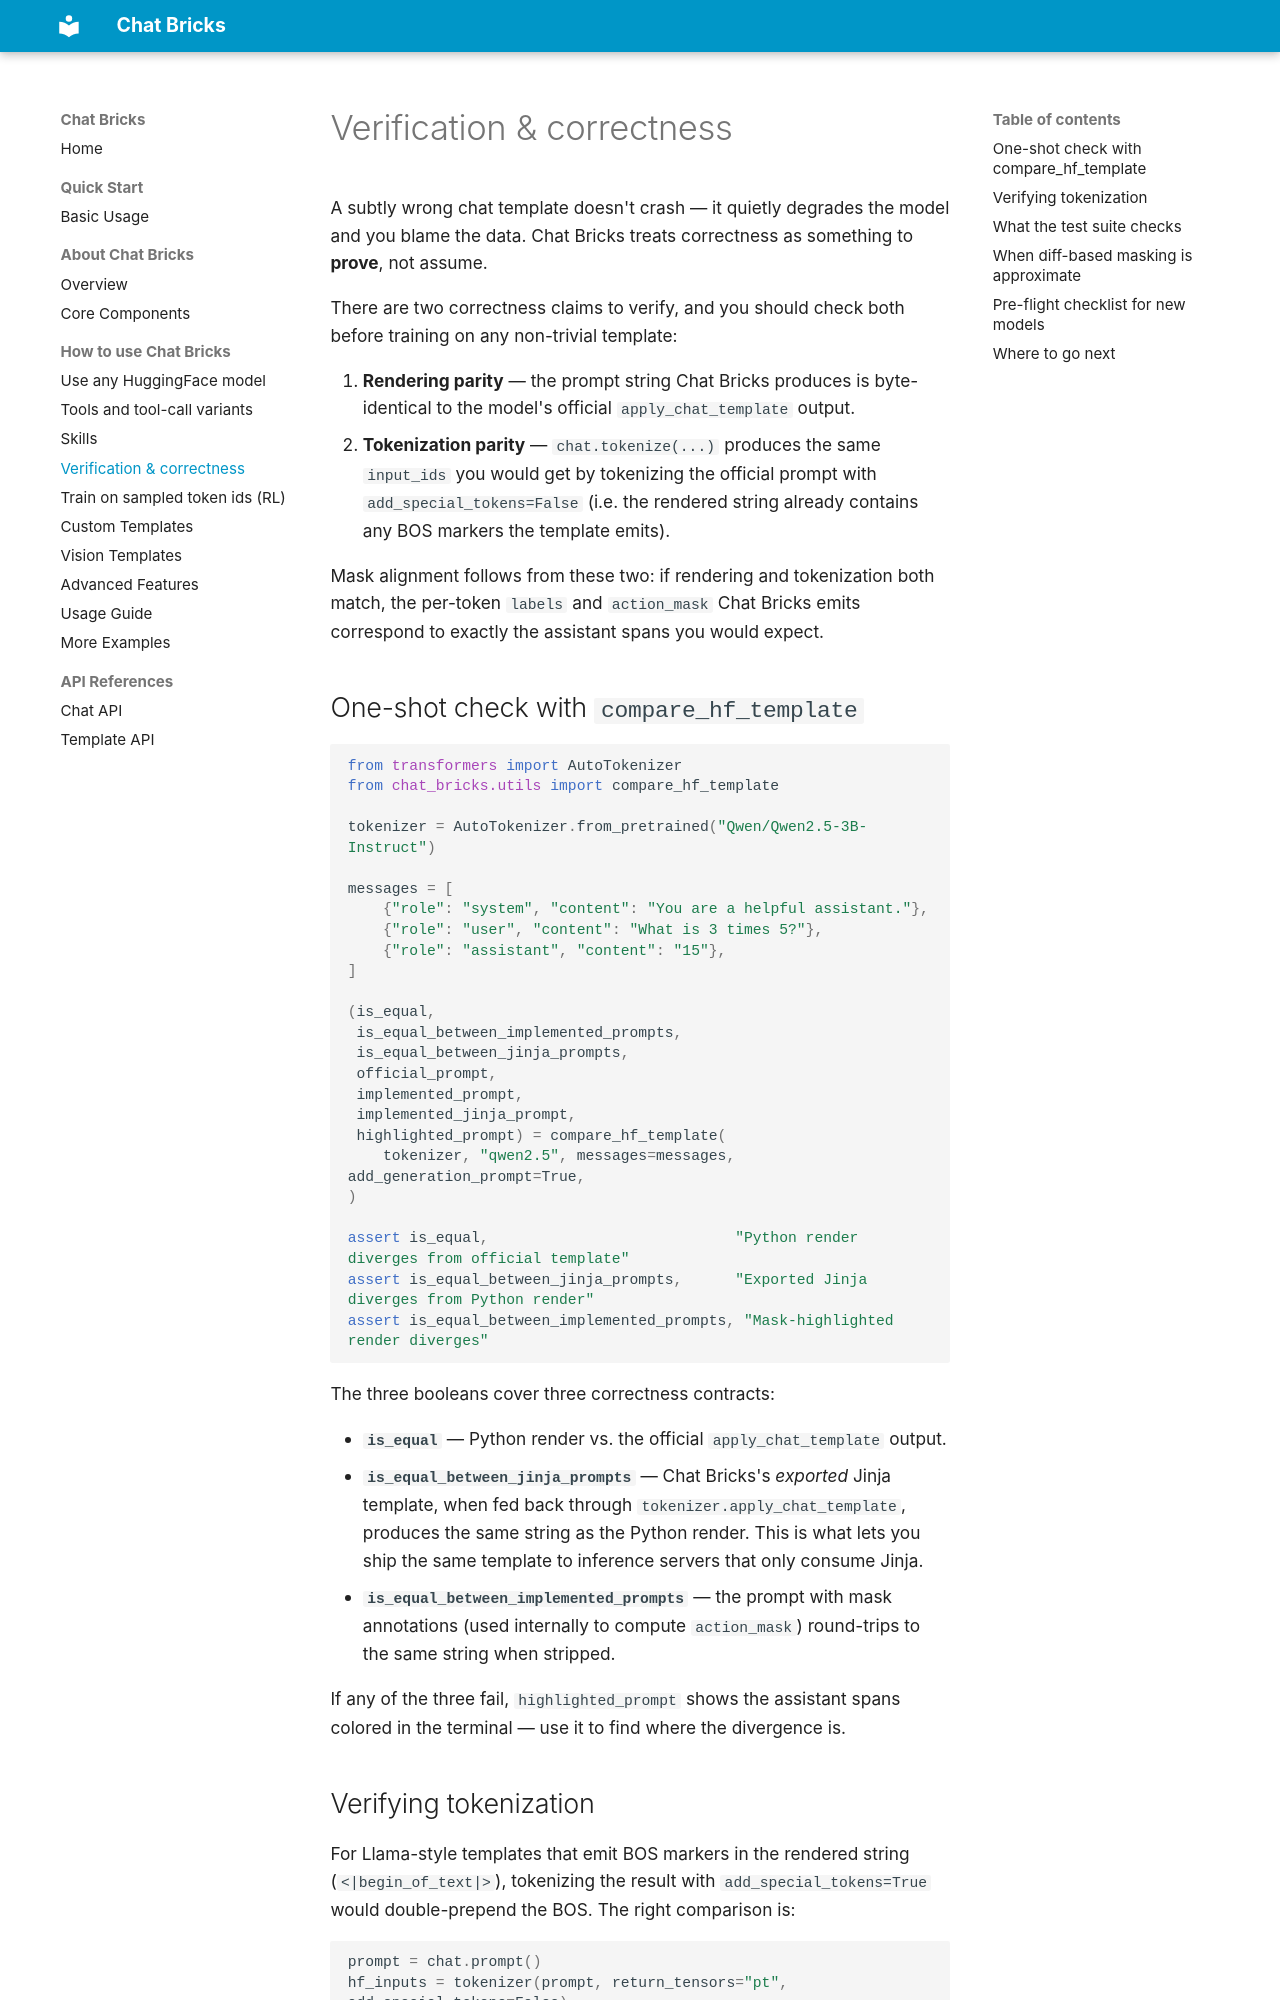

repository: Agent-One-Lab/chat-bricks · page: how_to_use/verification/index.html · generator: mkdocs

# Verification & correctness

A subtly wrong chat template doesn't crash — it quietly degrades the model and you blame the data. Chat Bricks treats correctness as something to **prove**, not assume.

There are two correctness claims to verify, and you should check both before training on any non-trivial template:

1. **Rendering parity** — the prompt string Chat Bricks produces is byte-identical to the model's official `apply_chat_template` output.
2. **Tokenization parity** — `chat.tokenize(...)` produces the same `input_ids` you would get by tokenizing the official prompt with `add_special_tokens=False` (i.e. the rendered string already contains any BOS markers the template emits).

Mask alignment follows from these two: if rendering and tokenization both match, the per-token `labels` and `action_mask` Chat Bricks emits correspond to exactly the assistant spans you would expect.

## One-shot check with `compare_hf_template`

```python
from transformers import AutoTokenizer
from chat_bricks.utils import compare_hf_template

tokenizer = AutoTokenizer.from_pretrained("Qwen/Qwen2.5-3B-Instruct")

messages = [
    {"role": "system", "content": "You are a helpful assistant."},
    {"role": "user", "content": "What is 3 times 5?"},
    {"role": "assistant", "content": "15"},
]

(is_equal,
 is_equal_between_implemented_prompts,
 is_equal_between_jinja_prompts,
 official_prompt,
 implemented_prompt,
 implemented_jinja_prompt,
 highlighted_prompt) = compare_hf_template(
    tokenizer, "qwen2.5", messages=messages, add_generation_prompt=True,
)

assert is_equal,                            "Python render diverges from official template"
assert is_equal_between_jinja_prompts,      "Exported Jinja diverges from Python render"
assert is_equal_between_implemented_prompts, "Mask-highlighted render diverges"
```

The three booleans cover three correctness contracts:

- **`is_equal`** — Python render vs. the official `apply_chat_template` output.
- **`is_equal_between_jinja_prompts`** — Chat Bricks's *exported* Jinja template, when fed back through `tokenizer.apply_chat_template`, produces the same string as the Python render. This is what lets you ship the same template to inference servers that only consume Jinja.
- **`is_equal_between_implemented_prompts`** — the prompt with mask annotations (used internally to compute `action_mask`) round-trips to the same string when stripped.

If any of the three fail, `highlighted_prompt` shows the assistant spans colored in the terminal — use it to find where the divergence is.
